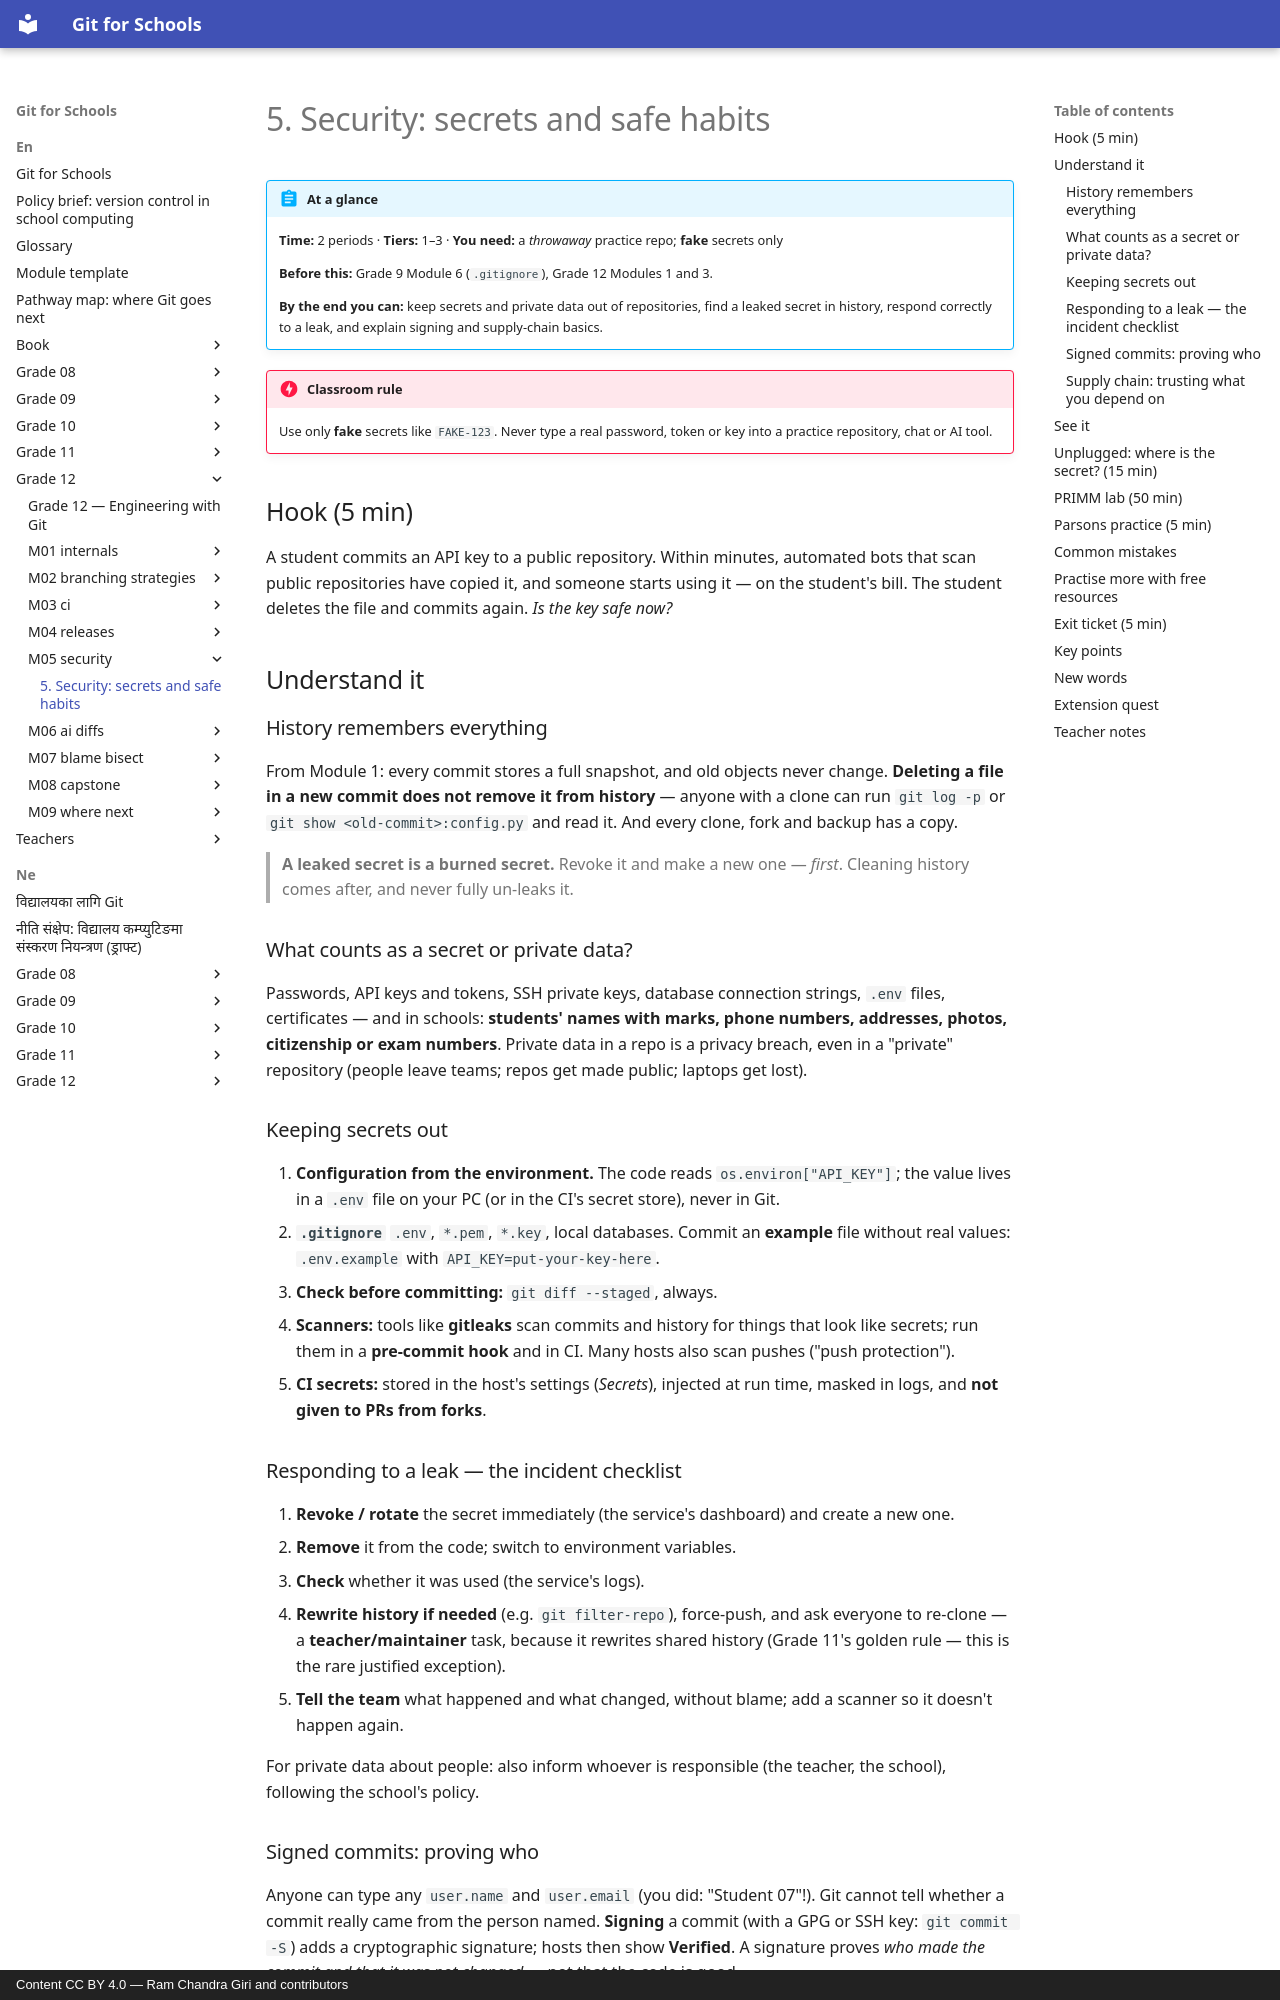

repository: rcgiri-physics/git-for-nepal · page: en/grade-12/m05-security/lesson/index.html · generator: mkdocs · copyright: Content CC BY 4.0 — Ram Chandra Giri and contributors

---
id: g12-m05-security
grade: 12
hours: 2
prerequisites: [g12-m02-branching-strategies]
outcomes:
  - "Keep secrets out of a repo and respond if one leaks"
  - "Explain what signed commits prove"
  - "Name supply-chain risks and basic defences"
tier_support: [1, 2, 3]
license: CC-BY-4.0
---

# 5. Security: secrets and safe habits

!!! abstract "At a glance"
    **Time:** 2 periods · **Tiers:** 1–3 · **You need:** a *throwaway* practice repo; **fake** secrets only

    **Before this:** Grade 9 Module 6 (`.gitignore`), Grade 12 Modules 1 and 3.

    **By the end you can:** keep secrets and private data out of repositories, find a leaked secret in history, respond correctly to a leak, and explain signing and supply-chain basics.

!!! danger "Classroom rule"
    Use only **fake** secrets like `FAKE-123`. Never type a real password, token or key into a practice repository, chat or AI tool.

## Hook (5 min)
A student commits an API key to a public repository. Within minutes, automated bots that scan public repositories have copied it, and someone starts using it — on the student's bill. The student deletes the file and commits again. *Is the key safe now?*

## Understand it

### History remembers everything
From Module 1: every commit stores a full snapshot, and old objects never change. **Deleting a file in a new commit does not remove it from history** — anyone with a clone can run `git log -p` or `git show <old-commit>:config.py` and read it. And every clone, fork and backup has a copy.

> **A leaked secret is a burned secret.** Revoke it and make a new one — *first*. Cleaning history comes after, and never fully un-leaks it.

### What counts as a secret or private data?
Passwords, API keys and tokens, SSH private keys, database connection strings, `.env` files, certificates — and in schools: **students' names with marks, phone numbers, addresses, photos, citizenship or exam numbers**. Private data in a repo is a privacy breach, even in a "private" repository (people leave teams; repos get made public; laptops get lost).

### Keeping secrets out
1. **Configuration from the environment.** The code reads `os.environ["API_KEY"]`; the value lives in a `.env` file on your PC (or in the CI's secret store), never in Git.
2. **`.gitignore`** `.env`, `*.pem`, `*.key`, local databases. Commit an **example** file without real values: `.env.example` with `API_KEY=put-your-key-here`.
3. **Check before committing:** `git diff --staged`, always.
4. **Scanners:** tools like **gitleaks** scan commits and history for things that look like secrets; run them in a **pre-commit hook** and in CI. Many hosts also scan pushes ("push protection").
5. **CI secrets:** stored in the host's settings (*Secrets*), injected at run time, masked in logs, and **not given to PRs from forks**.
